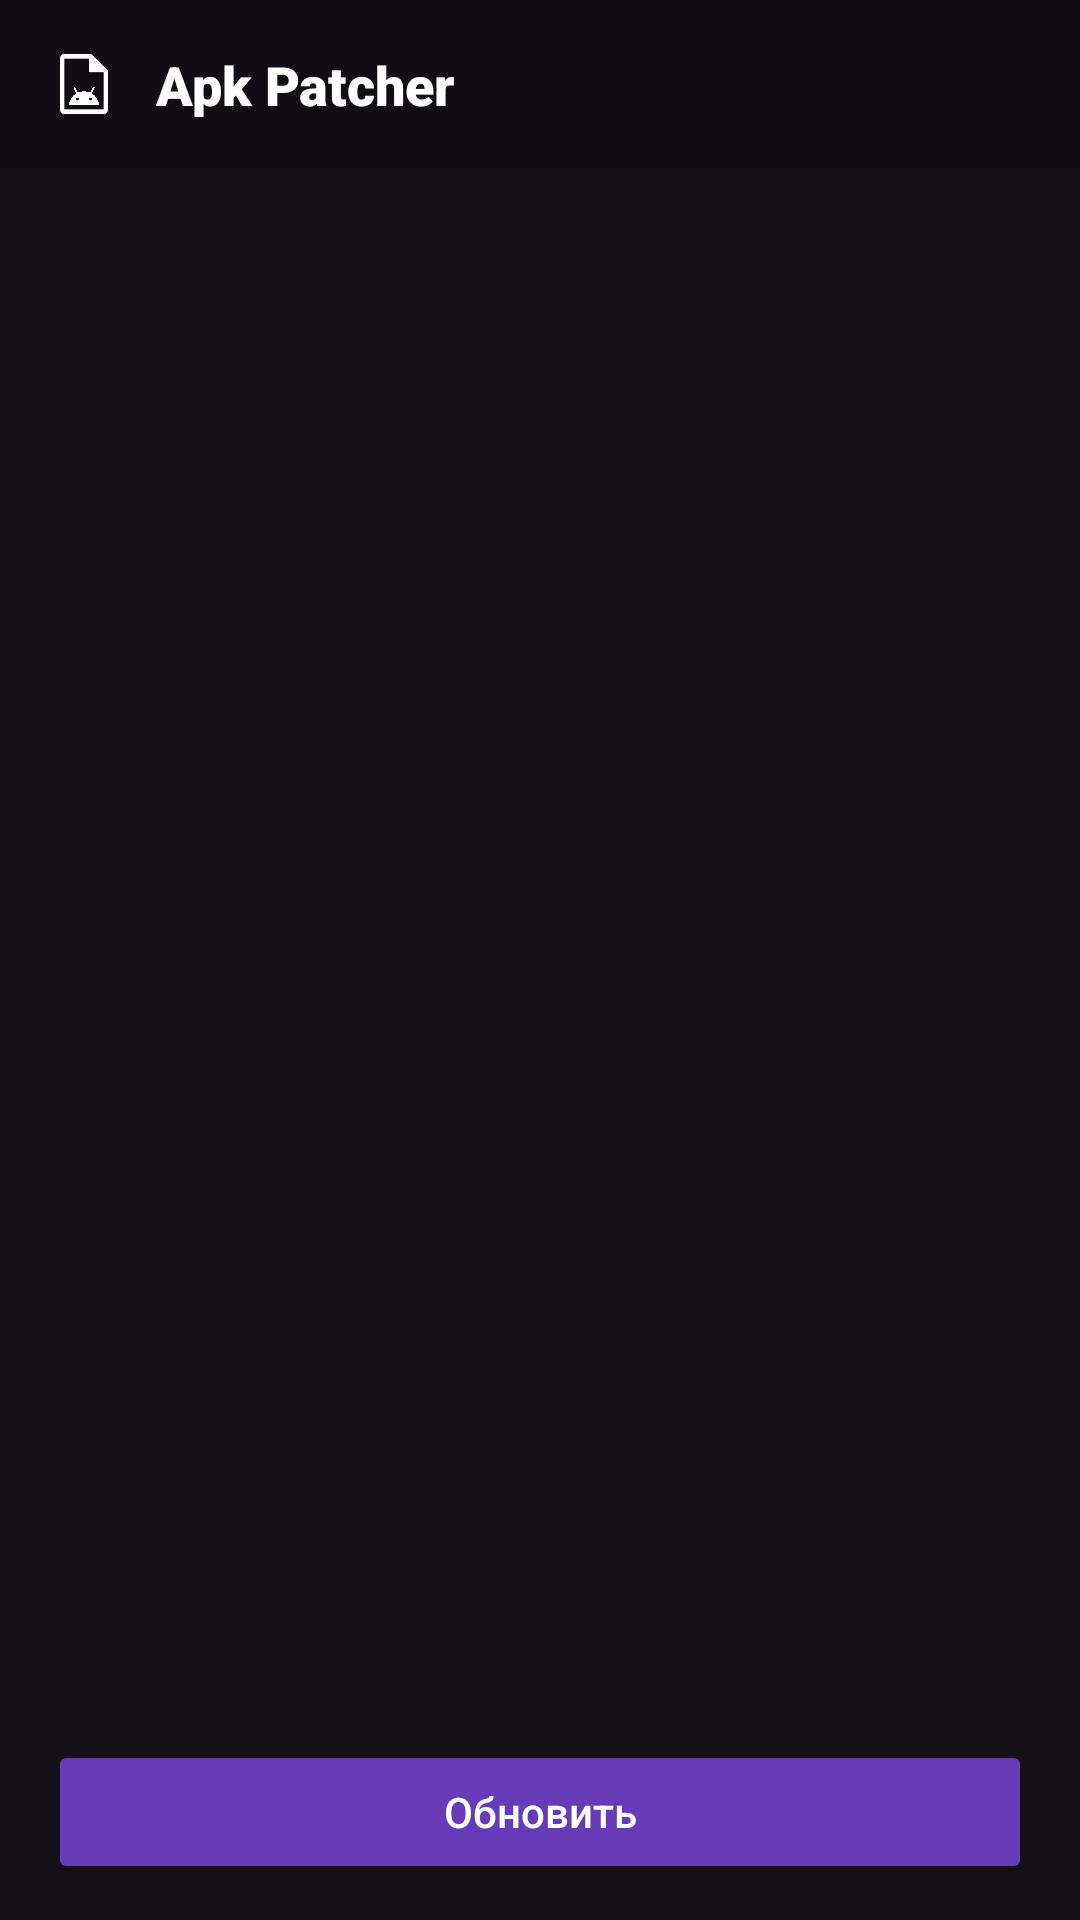

Layout XML and referenced resources for this Android screen:
<!-- AndroidManifest.xml: application theme Base.Theme.NestManager -->
<!-- res/layout/layout_patch.xml -->
<?xml version="1.0" encoding="utf-8"?>
<androidx.constraintlayout.widget.ConstraintLayout xmlns:android="http://schemas.android.com/apk/res/android"
    xmlns:app="http://schemas.android.com/apk/res-auto"
    xmlns:tools="http://schemas.android.com/tools"
    android:layout_width="match_parent"
    android:id="@+id/linearLayout"
    android:layout_height="match_parent"
    android:background="#100D13">

    <androidx.constraintlayout.widget.ConstraintLayout
        android:id="@+id/topBar"
        android:layout_width="0dp"
        android:layout_height="56dp"
        android:background="#100D13"
        app:layout_constraintEnd_toEndOf="parent"
        app:layout_constraintStart_toStartOf="parent"
        app:layout_constraintTop_toTopOf="parent">

        <ImageView
            android:id="@+id/menu"
            android:layout_width="24dp"
            android:layout_height="24dp"
            android:layout_marginStart="16dp"
            android:src="@drawable/apk"
            app:layout_constraintBottom_toBottomOf="parent"
            app:layout_constraintStart_toStartOf="parent"
            app:layout_constraintTop_toTopOf="parent" />

        <TextView
            android:id="@+id/textView"
            android:layout_width="wrap_content"
            android:layout_height="wrap_content"
            android:layout_marginStart="12dp"
            android:fontFamily="sans-serif-black"
            android:text="Apk Patcher"
            android:textColor="#FFFFFF"
            android:textSize="18sp"
            app:layout_constraintBottom_toBottomOf="parent"
            app:layout_constraintStart_toEndOf="@+id/menu"
            app:layout_constraintTop_toTopOf="parent" />

    </androidx.constraintlayout.widget.ConstraintLayout>

    <androidx.constraintlayout.widget.ConstraintLayout
        android:id="@+id/contentLayout"
        android:layout_width="0dp"
        android:layout_height="0dp"
        android:background="#141118"
        app:layout_constraintBottom_toBottomOf="parent"
        app:layout_constraintEnd_toEndOf="parent"
        app:layout_constraintStart_toStartOf="parent"
        app:layout_constraintTop_toBottomOf="@+id/topBar">

        <ListView
            android:id="@+id/listView"
            android:layout_width="match_parent"
            android:layout_height="0dp"
            android:divider="@android:color/transparent"
            android:dividerHeight="8dp"
            android:padding="8dp"
            android:clipToPadding="false"
            android:scrollbarSize="0dp"
            android:scrollbarThumbVertical="@null"
            android:scrollbarTrackVertical="@null"
            android:scrollbars="none"
            android:fadingEdge="vertical"
            android:fadingEdgeLength="32dp"
            android:requiresFadingEdge="vertical"
            app:layout_constraintBottom_toTopOf="@+id/buttonContainer"
            app:layout_constraintEnd_toEndOf="parent"
            app:layout_constraintStart_toStartOf="parent"
            app:layout_constraintTop_toTopOf="parent" />

        <androidx.constraintlayout.widget.ConstraintLayout
            android:id="@+id/buttonContainer"
            android:layout_width="match_parent"
            android:layout_height="wrap_content"
            android:paddingStart="16dp"
            android:paddingTop="8dp"
            android:paddingEnd="16dp"
            android:paddingBottom="12dp"
            app:layout_constraintBottom_toBottomOf="parent"
            app:layout_constraintEnd_toEndOf="parent"
            app:layout_constraintStart_toStartOf="parent">

            <Button
                android:id="@+id/button2"
                android:layout_width="0dp"
                android:layout_height="48dp"
                android:backgroundTint="#673AB7"
                android:text="Обновить"
                android:textAllCaps="false"
                android:textColor="#FFFFFF"
                android:textSize="14sp"
                app:layout_constraintBottom_toBottomOf="parent"
                app:layout_constraintEnd_toEndOf="parent"
                app:layout_constraintStart_toStartOf="parent"
                app:layout_constraintTop_toTopOf="parent" />

        </androidx.constraintlayout.widget.ConstraintLayout>

    </androidx.constraintlayout.widget.ConstraintLayout>

</androidx.constraintlayout.widget.ConstraintLayout>
<!-- resources referenced by this layout -->
<resources>
  <!-- drawable apk: png bitmap (drawable, 30943 bytes) -->
  <style name="Base.Theme.NestManager" parent="Theme.Material3.DayNight.NoActionBar">
          
          <item name="android:statusBarColor">#100D13</item>
      </style>
</resources>
